Labelled photos from "dataset_organized", an image-classification folder in prajugopal2005/drycocograding. The possible labels are: grade A, grade B, grade C.

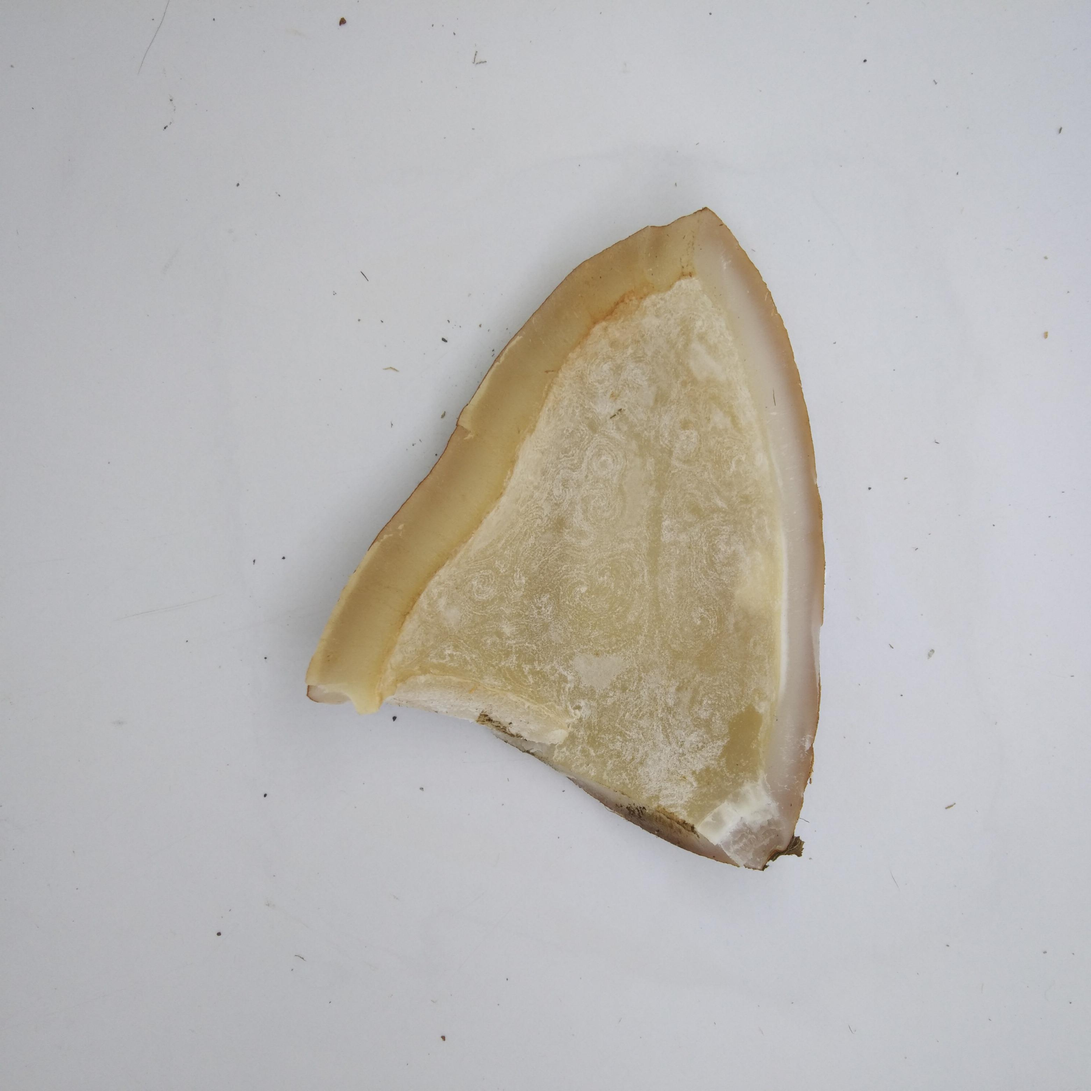
Label: grade A

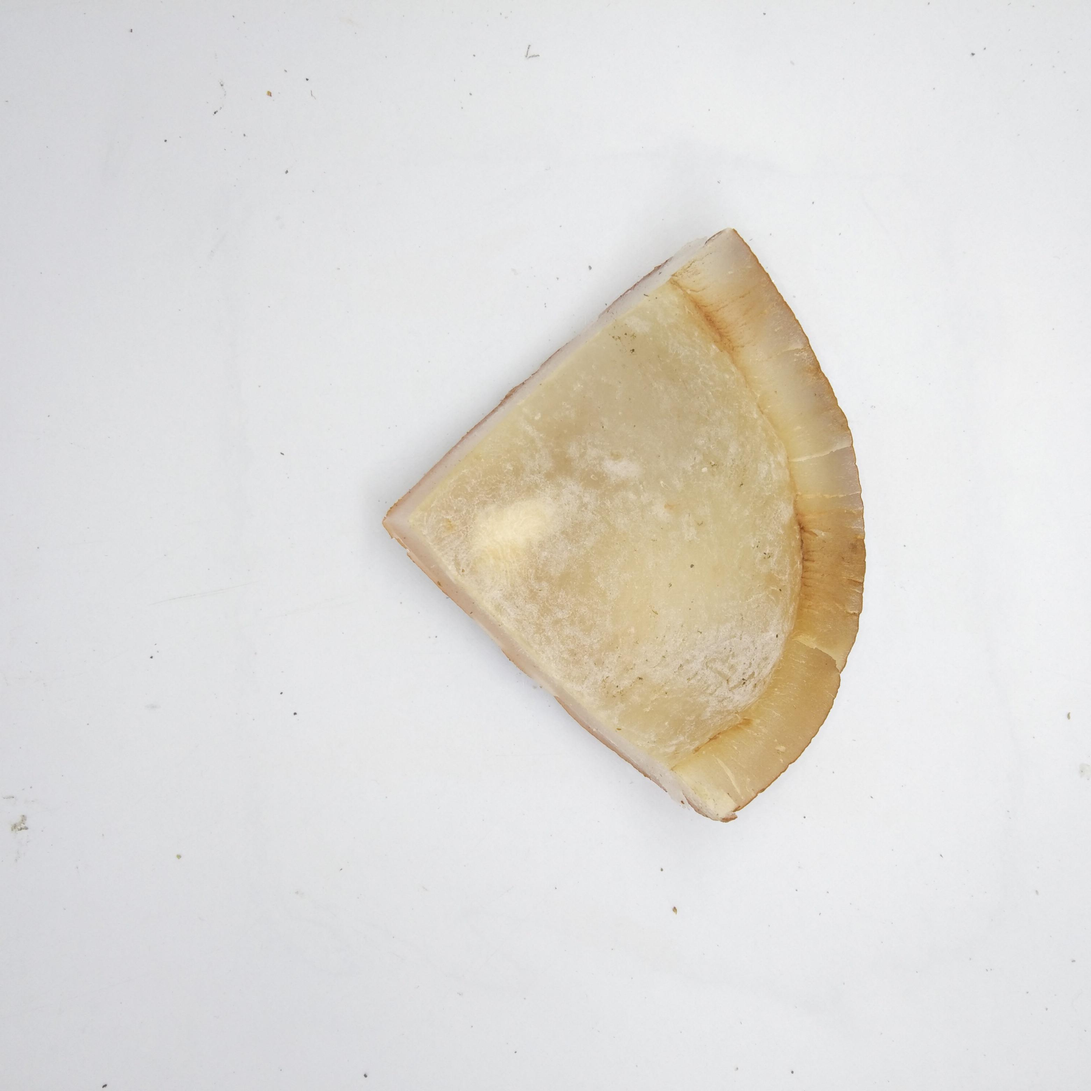
Label: grade A

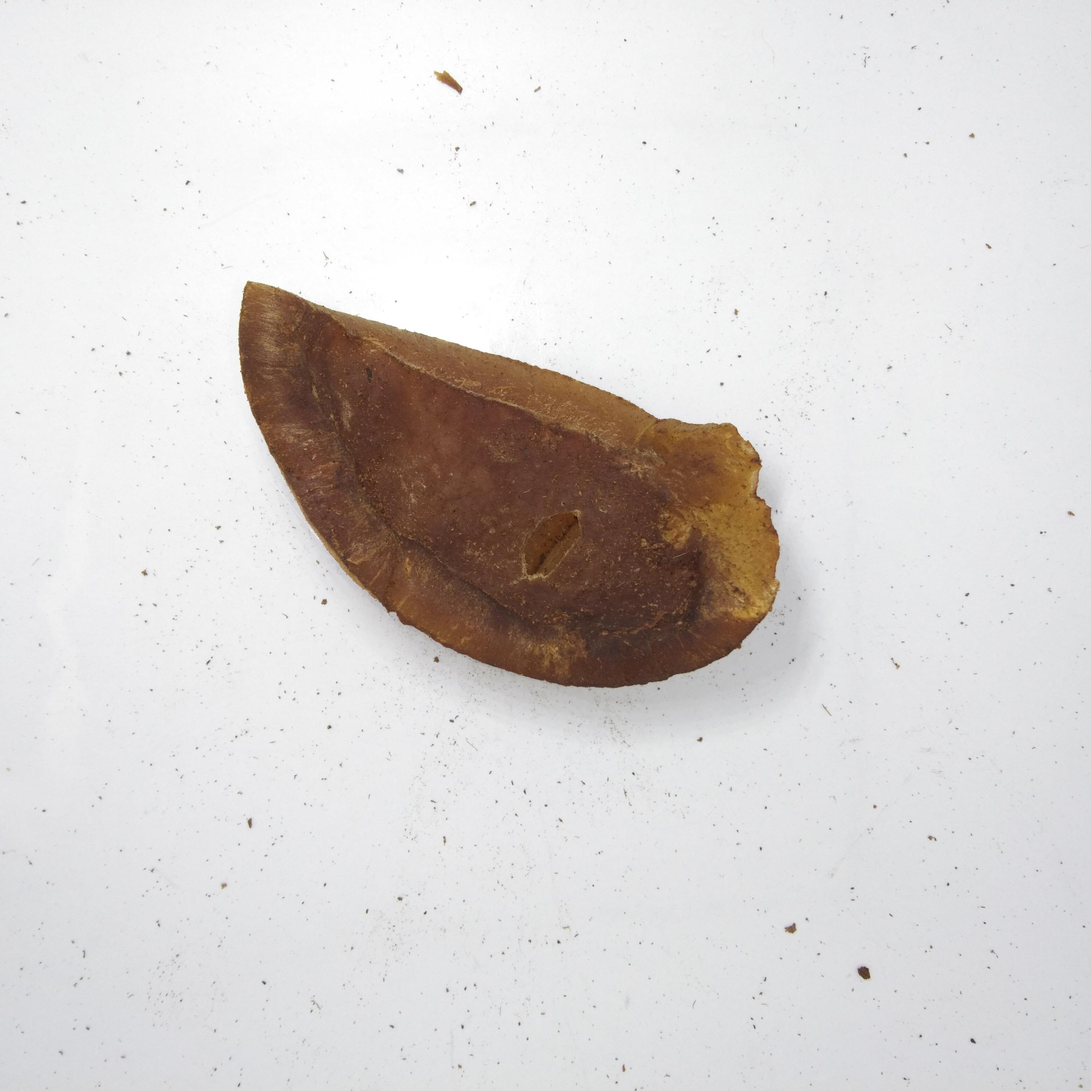
Label: grade C

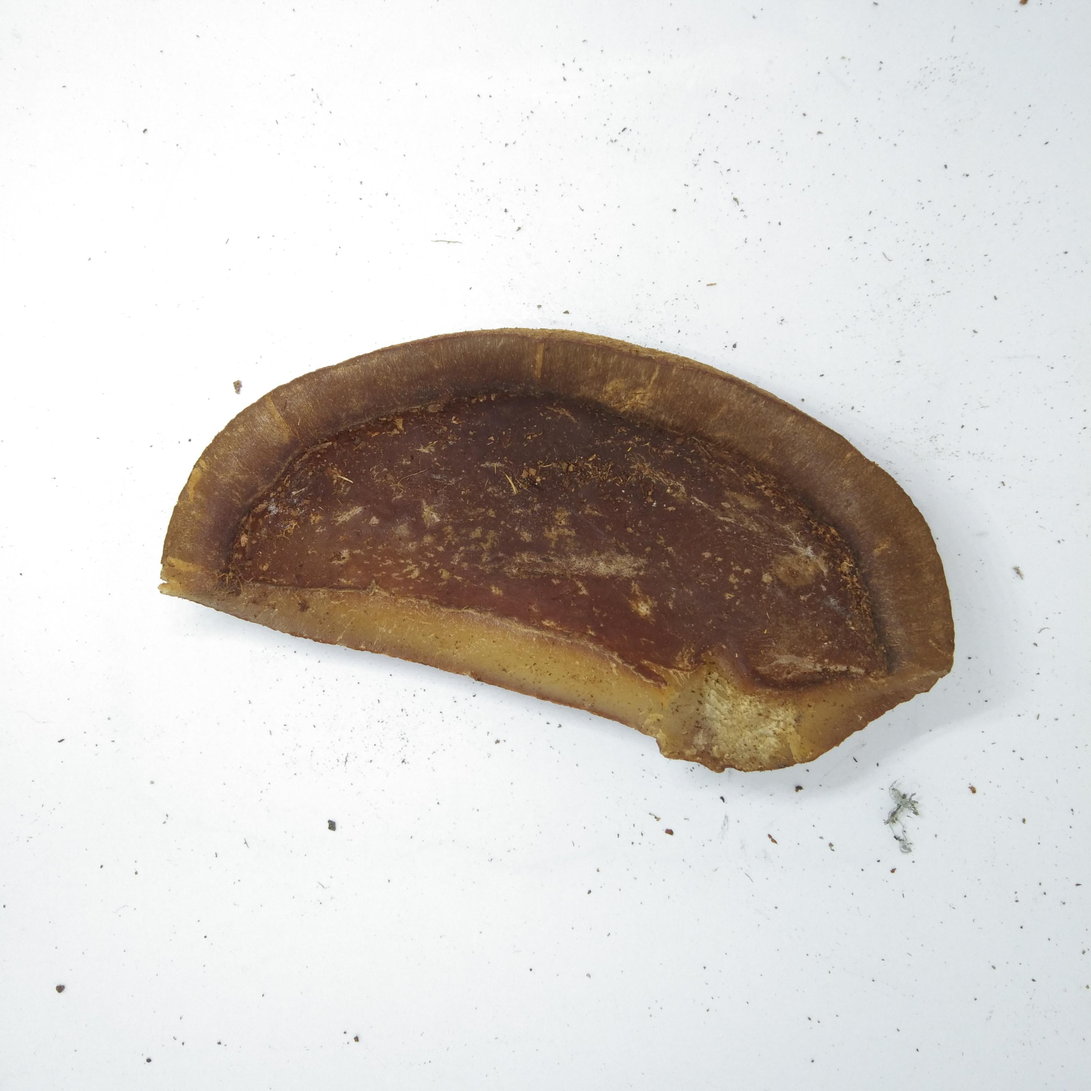
Label: grade C

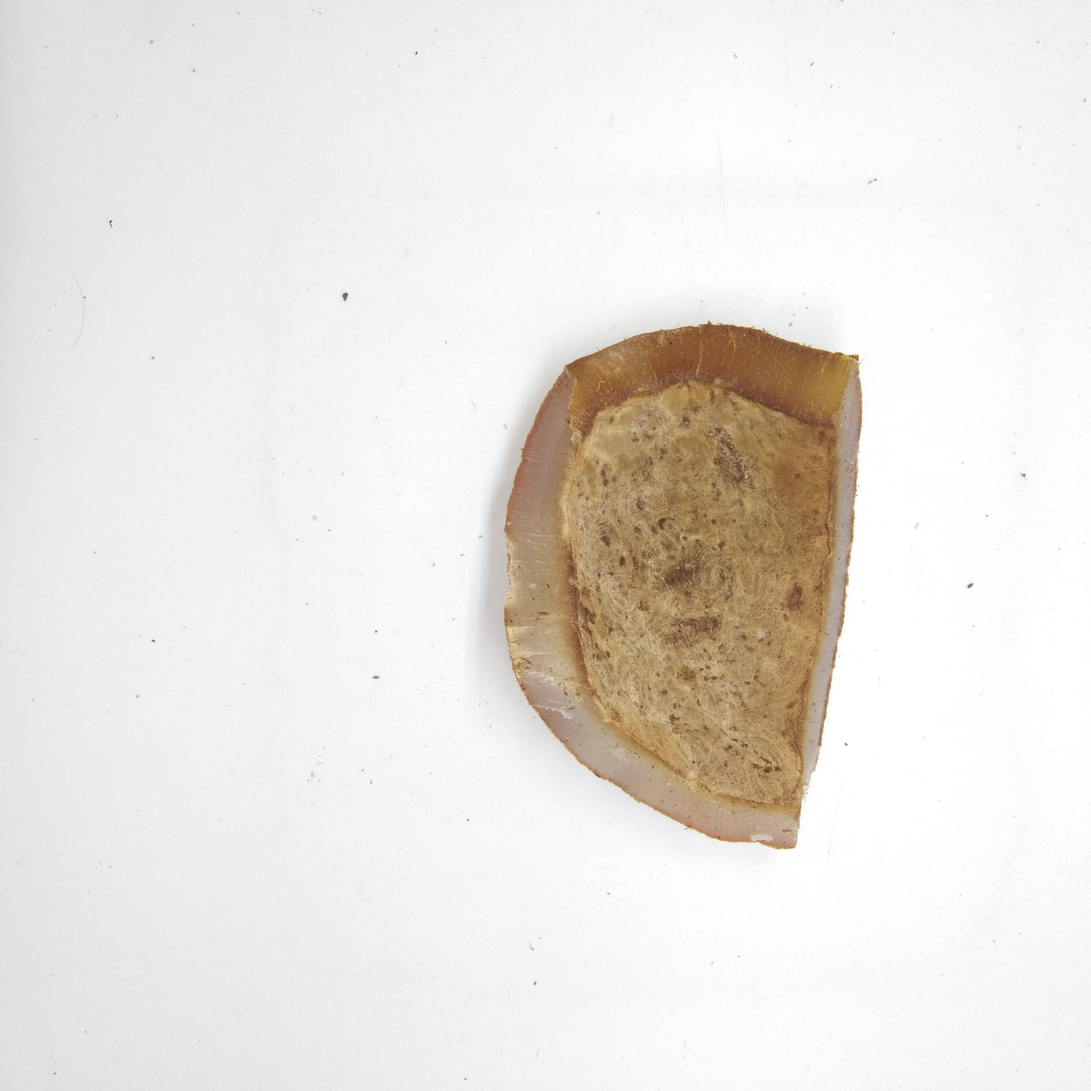
Label: grade B

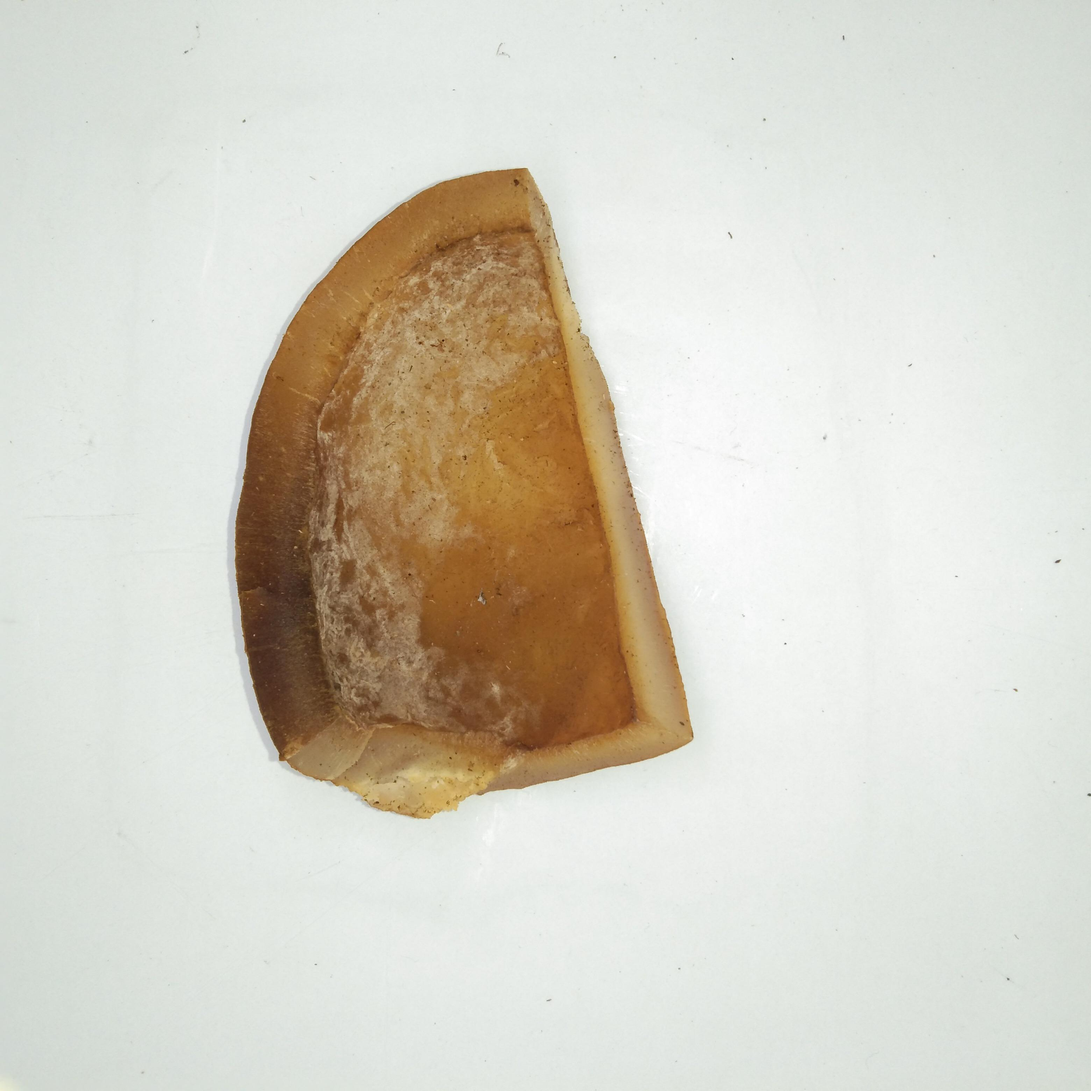
Label: grade B
